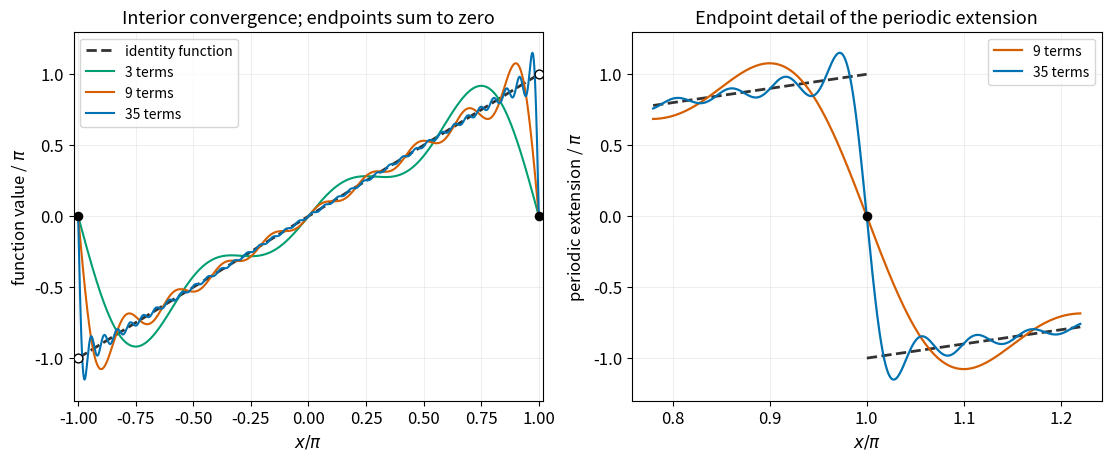

Write Python code to recreate this figure. (Note: this script raises an exception after producing the figure.)
from pathlib import Path
import numpy as np
import matplotlib.pyplot as plt
plt.rcParams.update({'font.size':12,'axes.titlesize':13,'figure.facecolor':'white','axes.facecolor':'white'})
fig,axs=plt.subplots(1,2,figsize=(11,4.5),layout='constrained');x=np.linspace(-np.pi,np.pi,1501)
def partial(x,N):
 n=np.arange(1,N+1)[:,None];return 2*np.sum((-1.)**(n+1)*np.sin(n*x[None,:])/n,axis=0)
ax=axs[0];ax.plot(x/np.pi,x/np.pi,'--',c='.2',lw=2,label='identity function')
for N,color in [(3,'#009E73'),(9,'#D55E00'),(35,'#0072B2')]:ax.plot(x/np.pi,partial(x,N)/np.pi,label=f'{N} terms',color=color,lw=1.5)
ax.scatter([-1,1],[0,0],c='black',s=35,zorder=4);ax.scatter([-1,1],[-1,1],facecolor='white',edgecolor='black',s=40,zorder=4);ax.set(xlabel=r'$x/\pi$',ylabel=r'function value / $\pi$',xlim=(-1.02,1.02),ylim=(-1.3,1.3));ax.legend(loc='upper left',fontsize=10);ax.grid(alpha=.2);ax.set_title('Interior convergence; endpoints sum to zero')
ax=axs[1];x=np.linspace(.78*np.pi,1.22*np.pi,1600)
for xx in [x[x<np.pi],x[x>np.pi]]:ax.plot(xx/np.pi,((xx+np.pi)%(2*np.pi)-np.pi)/np.pi,'--',c='.2',lw=2)
for N,color in [(9,'#D55E00'),(35,'#0072B2')]:ax.plot(x/np.pi,partial(x,N)/np.pi,label=f'{N} terms',color=color,lw=1.6)
ax.scatter([1],[0],c='black',s=35,zorder=4);ax.set(xlabel=r'$x/\pi$',ylabel=r'periodic extension / $\pi$',ylim=(-1.3,1.3));ax.grid(alpha=.2);ax.legend(loc='upper right',fontsize=10);ax.set_title('Endpoint detail of the periodic extension')
fig.savefig(Path.cwd()/Path(__file__).with_suffix('.png').name,dpi=120,facecolor='white');plt.close(fig)
